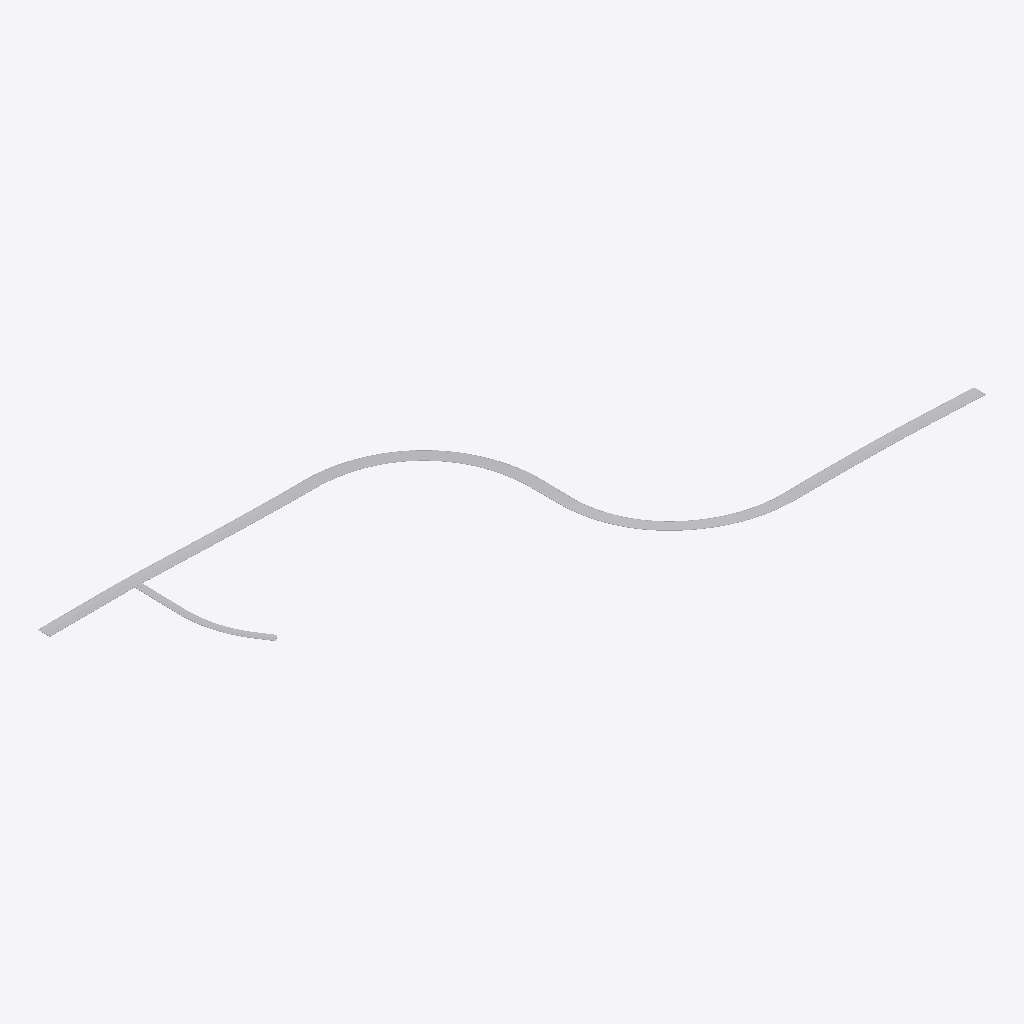
Isometric view of an IFC building model (IFC-SPF (STEP), schema IFC4X3, length unit metre), seen from the south-west, elements coloured by IFC class (only those large enough to see are counted): 37 other elements (light grey).
Extent 845.2 m × 329.9 m × 6.2 m (x, y, z). Elements (112): 52 IfcKerb, 30 IfcCourse, 30 IfcPavement.

HEADER;
FILE_DESCRIPTION(('ViewDefinition [Reference View]'),'2;1');
FILE_NAME('kestrel-road-revA.ifc','2026-11-22T00:00:00',(''),(''),'redcolumn roadset generator','redcolumn','');
FILE_SCHEMA(('IFC4X3'));
ENDSEC;
DATA;
#8=IFCPROJECT('0aIjE_NlTVDEpp_d4V8FxW',$,'Kestrel Road Upgrade Stage 2','Synthetic demo model, revision A',$,$,$,(#6),#4);
#13=IFCSITE('3LPRSGi5mTLUpSsXGPVIzE',$,'Kestrel Road site',$,$,#12,$,$,.ELEMENT.,$,$,$,$,$);
#323=IFCPAVEMENT('23LPX1UAdBL2H7usHs9QNA',$,'Wearing course MC00 CH360-400',$,$,#322,#320,$,.FLEXIBLE.);
#407=IFCPAVEMENT('1fYN$Pr7qG9HG6SzuAoSDc',$,'Wearing course MC00 CH480-520',$,$,#406,#404,$,.FLEXIBLE.);
#379=IFCPAVEMENT('2bq$PdwIeEm9LSghFFb7Ux',$,'Wearing course MC00 CH440-480',$,$,#378,#376,$,.FLEXIBLE.);
#295=IFCPAVEMENT('1mITmAhHs7WZdORuafpSOC',$,'Wearing course MC00 CH320-360',$,$,#294,#292,$,.FLEXIBLE.);
#435=IFCPAVEMENT('01LWPWQbJmGKzcr9QrvwL0',$,'Wearing course MC00 CH520-560',$,$,#434,#432,$,.FLEXIBLE.);
#351=IFCPAVEMENT('3Pj9_aqwGCNkChJpi2puDy',$,'Wearing course MC00 CH400-440',$,$,#350,#348,$,.FLEXIBLE.);
#267=IFCPAVEMENT('2JKjNsCdwD_kV_LiBHbDkC',$,'Wearing course MC00 CH280-320',$,$,#266,#264,$,.FLEXIBLE.);
#71=IFCPAVEMENT('3wCre8PHtPyfIB80s8RY7h',$,'Wearing course MC00 CH0-40',$,$,#70,#68,$,.FLEXIBLE.);
#99=IFCPAVEMENT('21R4zRRyGa$n$ssMXXqA3X',$,'Wearing course MC00 CH40-80',$,$,#98,#96,$,.FLEXIBLE.);
#127=IFCPAVEMENT('0kT9tvZ7GvubzAisPAIsRn',$,'Wearing course MC00 CH80-120',$,$,#126,#124,$,.FLEXIBLE.);
#463=IFCPAVEMENT('3Fkp$wg6eLOcGMJ6C9i1tf',$,'Wearing course MC00 CH560-600',$,$,#462,#460,$,.FLEXIBLE.);
#659=IFCPAVEMENT('0c8A4G93dnx7925DlADGd3',$,'Wearing course MC00 CH840-880',$,$,#658,#656,$,.FLEXIBLE.);
#631=IFCPAVEMENT('3ZCXpXzdCR3vaHUBcCfvh_',$,'Wearing course MC00 CH800-840',$,$,#630,#628,$,.FLEXIBLE.);
#687=IFCPAVEMENT('1aXcYQBSIRDkY2Ieqm2mSb',$,'Wearing course MC00 CH880-920',$,$,#686,#684,$,.FLEXIBLE.);
#239=IFCPAVEMENT('3Gt_DvS9MErJyK2Kfx73Qh',$,'Wearing course MC00 CH240-280',$,$,#238,#236,$,.FLEXIBLE.);
#603=IFCPAVEMENT('0Y7rgeCGcKma2XgEJ1fFss',$,'Wearing course MC00 CH760-800',$,$,#602,#600,$,.FLEXIBLE.);
#715=IFCPAVEMENT('1Iw8qT5WS0Z71gwUJ52RQ6',$,'Wearing course MC00 CH920-960',$,$,#714,#712,$,.FLEXIBLE.);
#211=IFCPAVEMENT('0I1nMUt0cSYN20iL4tDrOX',$,'Wearing course MC00 CH200-240',$,$,#210,#208,$,.FLEXIBLE.);
#155=IFCPAVEMENT('30uczAiw4Nmsq$Br8g$m2N',$,'Wearing course MC00 CH120-160',$,$,#154,#152,$,.FLEXIBLE.);
#183=IFCPAVEMENT('2u$cDBp7Nj0T6fiC$uONJ0',$,'Wearing course MC00 CH160-200',$,$,#182,#180,$,.FLEXIBLE.);
#771=IFCPAVEMENT('3sZrc4d7rdaGjX24rsaEQd',$,'Wearing course MC00 CH1000-1040',$,$,#770,#768,$,.FLEXIBLE.);
#743=IFCPAVEMENT('1nhPjpCRHuA3xfW$Nrwtxu',$,'Wearing course MC00 CH960-1000',$,$,#742,#740,$,.FLEXIBLE.);
#491=IFCPAVEMENT('3YXng3Uq1CVmL3w76N2zDN',$,'Wearing course MC00 CH600-640',$,$,#490,#488,$,.FLEXIBLE.);
#547=IFCPAVEMENT('1d5lFe$d5WsS$vihSRhIkU',$,'Wearing course MC00 CH680-720',$,$,#546,#544,$,.FLEXIBLE.);
#575=IFCPAVEMENT('3ybP_ai4Jkxv$gw2YtIA44',$,'Wearing course MC00 CH720-760',$,$,#574,#572,$,.FLEXIBLE.);
#519=IFCPAVEMENT('1NUPVF28ND28e35ogMYy1G',$,'Wearing course MC00 CH640-680',$,$,#518,#516,$,.FLEXIBLE.);
#827=IFCPAVEMENT('2QcKP0kYeGKn8TH2iFYh7a',$,'Wearing course MC01 CH40-80',$,$,#826,#824,$,.FLEXIBLE.);
#855=IFCPAVEMENT('1BuP60u8Wu_AWuXTVxsFPI',$,'Wearing course MC01 CH80-120',$,$,#854,#852,$,.FLEXIBLE.);
#799=IFCPAVEMENT('0nLZxhDc053ZXd1ckUk_zZ',$,'Wearing course MC01 CH7-40',$,$,#798,#796,$,.FLEXIBLE.);
#883=IFCPAVEMENT('3IIXp_Vl7gsFEYDcwQn$dn',$,'Wearing course MC01 CH120-153',$,$,#882,#880,$,.FLEXIBLE.);
#1513=IFCKERB('2$DsszVw2N2mskPcvBnpqy',$,'Kerb MC00 right CH680-720',$,$,#1512,#1510,$,.NOTDEFINED.);
#1527=IFCKERB('12ap6chZY2QyXcqHGFQ3l9',$,'Kerb MC00 right CH720-760',$,$,#1526,#1524,$,.NOTDEFINED.);
#1499=IFCKERB('1$9qQ_XZP2PZzq8dSQAchw',$,'Kerb MC00 right CH640-680',$,$,#1498,#1496,$,.NOTDEFINED.);
#1429=IFCKERB('3P5YdZLosUx3xV87csap2k',$,'Kerb MC00 right CH440-480',$,$,#1428,#1426,$,.NOTDEFINED.);
#1415=IFCKERB('00YI676rfKXAhtWdQMlFIM',$,'Kerb MC00 right CH400-440',$,$,#1414,#1412,$,.NOTDEFINED.);
#1485=IFCKERB('0Pa$IG6ImmVrn6FbrLzUZN',$,'Kerb MC00 right CH600-640',$,$,#1484,#1482,$,.NOTDEFINED.);
#1471=IFCKERB('347Fos1QOxicbOFdia7K4m',$,'Kerb MC00 right CH560-600',$,$,#1470,#1468,$,.NOTDEFINED.);
ENDSEC;
